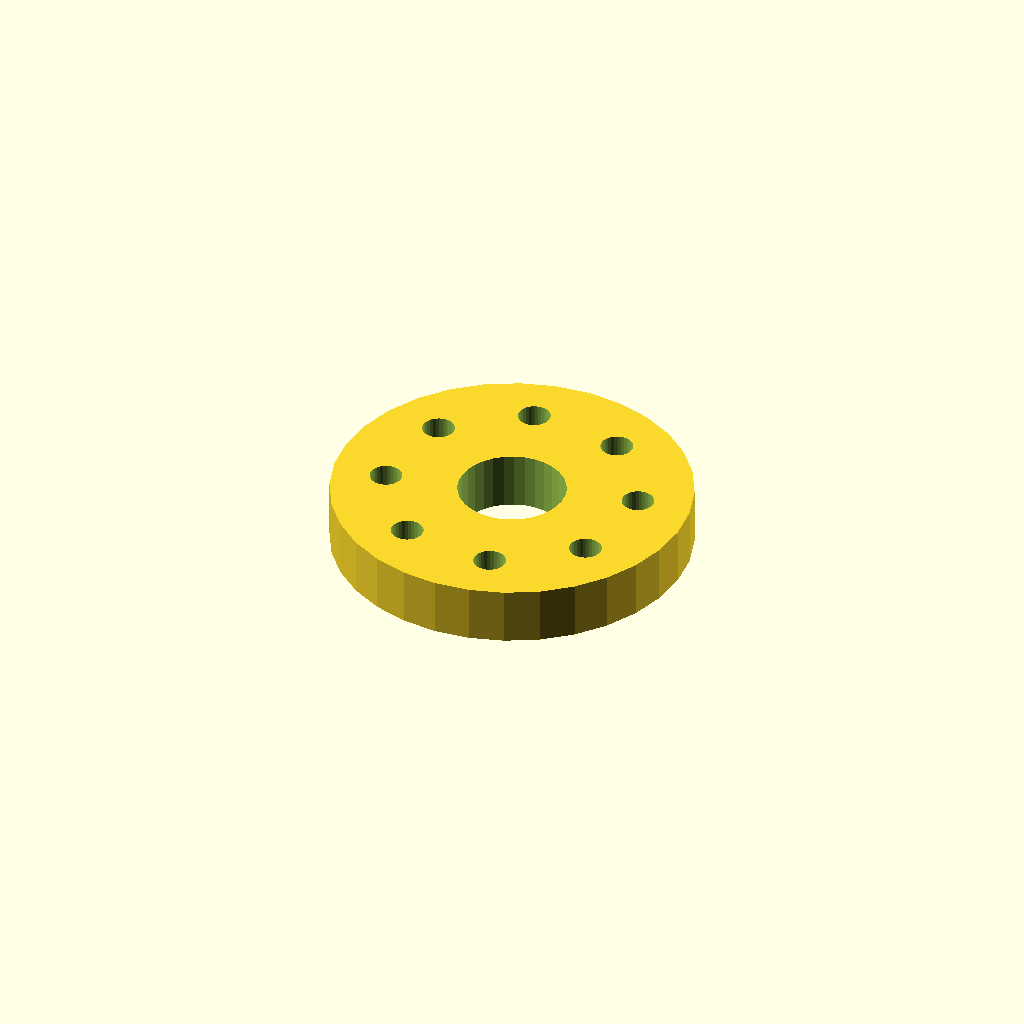
Cell 1 — every parameter at its default value.
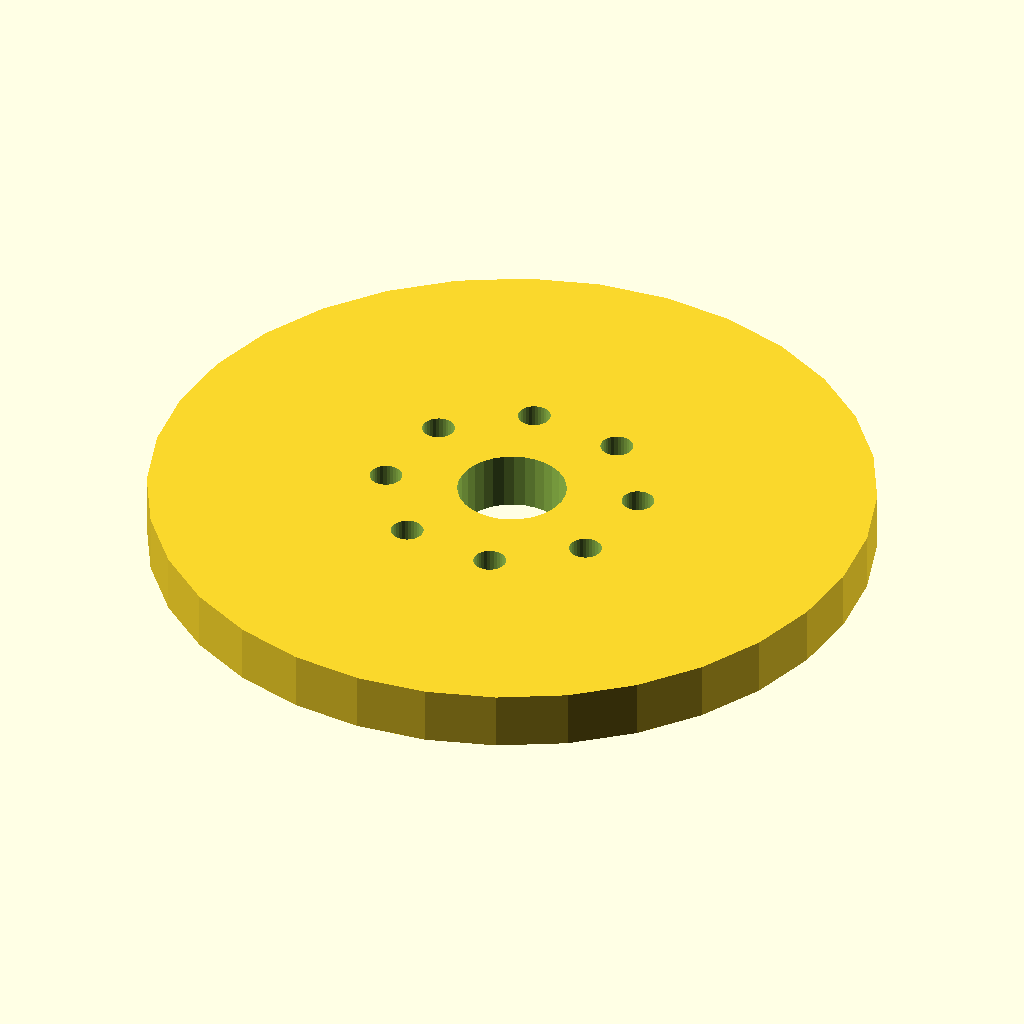
Cell 2: flange_d = 100 (everything else at default).
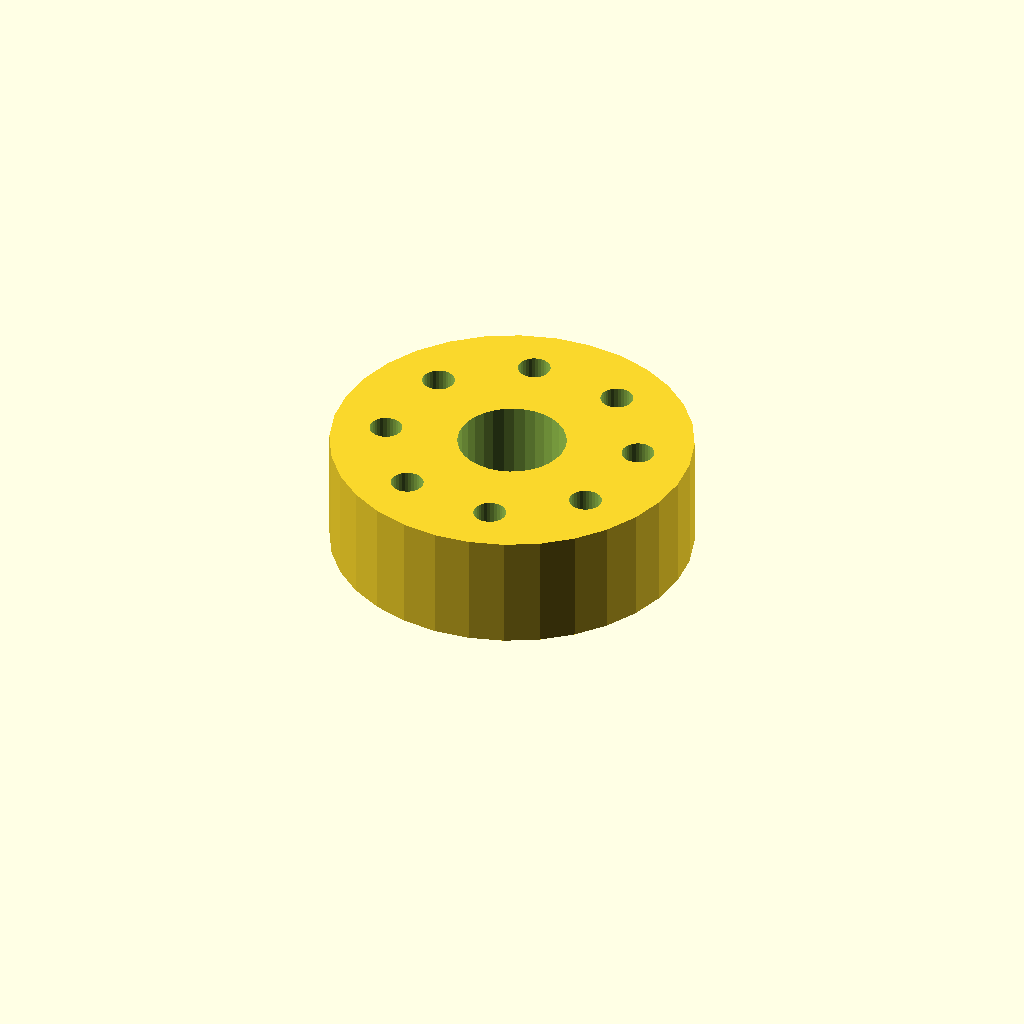
Cell 3 — thickness set to 16, the other parameters unchanged.
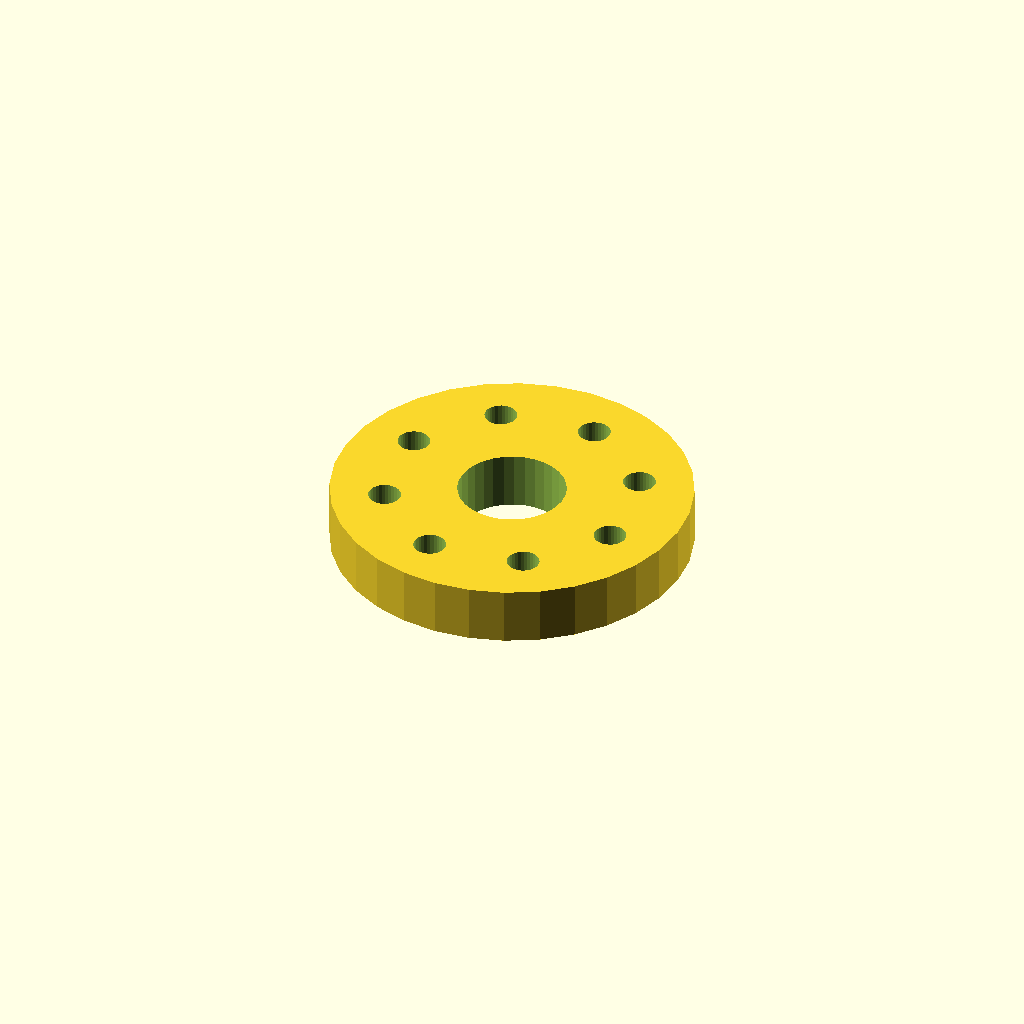
Cell 4: the same model with start_deg = 30.
One fixed orthographic camera (rotation 55°, 0°, 25°; colour scheme Cornfield) for every cell.
Source of the model, optional_data/data/place1/boltcircles/part_0002.scad:
$fn = 32;

// ----------------------------------------------------------------------
// Flange Ø50 x 8
// 8 holes on a Ø35 bolt circle, bolted joints
// ----------------------------------------------------------------------

// --- parameters (mm) ---
flange_d = 50;   // outside diameter of the flange
thickness = 8;   // flange thickness
holes = 8;       // number of bolt holes
pcd = 35;        // bolt circle diameter
start_deg = 15;  // angle of the first hole, from +X
hole_d = 4.5;    // bolt hole diameter
bore_d = 15;     // central through bore
hub_d = 25;      // hub outside diameter
hub_h = 0;       // hub height above the flange face (0 = no hub)

// --- derived feature positions (mm) ---
height = thickness + hub_h;  // = 8   overall height of the part
pcd_r = pcd / 2;             // = 17.5   bolt circle radius
hole_step = 360 / holes;     // = 45   angular pitch
feature_centers = [
  [pcd_r * cos(start_deg + 0 * hole_step), pcd_r * sin(start_deg + 0 * hole_step)],
  [pcd_r * cos(start_deg + 1 * hole_step), pcd_r * sin(start_deg + 1 * hole_step)],
  [pcd_r * cos(start_deg + 2 * hole_step), pcd_r * sin(start_deg + 2 * hole_step)],
  [pcd_r * cos(start_deg + 3 * hole_step), pcd_r * sin(start_deg + 3 * hole_step)],
  [pcd_r * cos(start_deg + 4 * hole_step), pcd_r * sin(start_deg + 4 * hole_step)],
  [pcd_r * cos(start_deg + 5 * hole_step), pcd_r * sin(start_deg + 5 * hole_step)],
  [pcd_r * cos(start_deg + 6 * hole_step), pcd_r * sin(start_deg + 6 * hole_step)],
  [pcd_r * cos(start_deg + 7 * hole_step), pcd_r * sin(start_deg + 7 * hole_step)]
];   // bolt hole centres on the pitch circle

// flange disc, every hole and the bore cut straight through
difference() {
  union() {
    cylinder(d = flange_d, h = thickness);
  }
  translate([0, 0, -1]) cylinder(d = bore_d, h = height + 2);  // bore, through
  for (centre = feature_centers)
    translate([centre[0], centre[1], -1]) cylinder(d = hole_d, h = thickness + 2);
}
Parameter table extracted from the source (name, type, default, range or options):
flange_d: number, default 50
thickness: number, default 8
holes: number, default 8
pcd: number, default 35
start_deg: number, default 15
hole_d: number, default 4.5
bore_d: number, default 15
hub_d: number, default 25
hub_h: number, default 0
